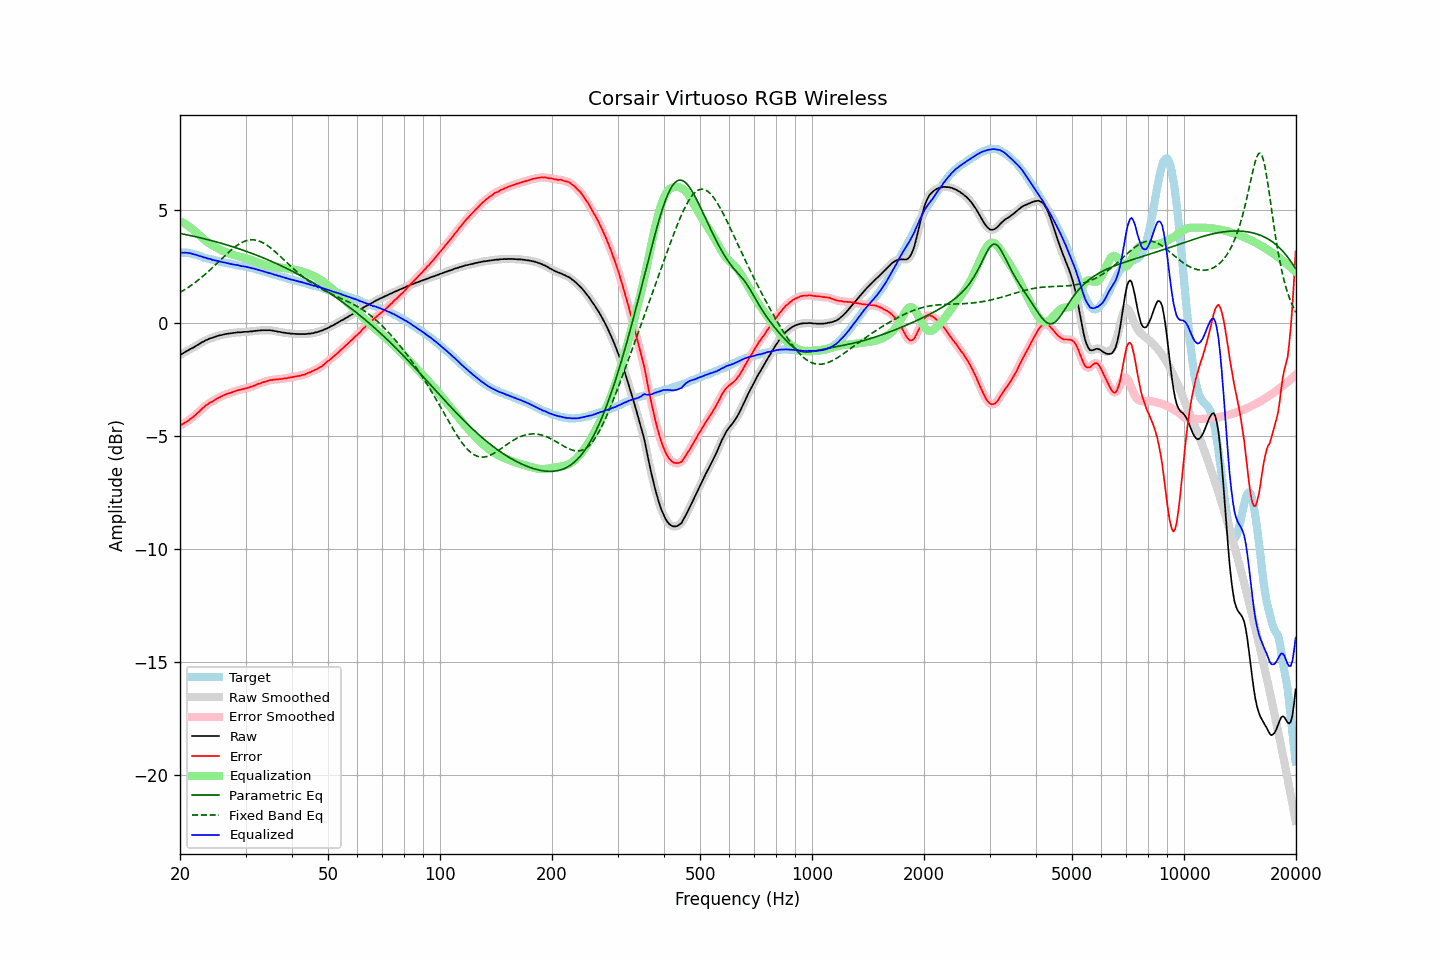

The file beside this chart, header and first rows:
frequency, raw, error, smoothed, error_smoothed, equalization, parametric_eq, fixed_band_eq, equalized_raw, equalized_smoothed, target
20.00, -1.41, -4.54, -1.41, -4.53, 4.53, 3.98, 1.36, 3.12, 3.12, 3.13
20.20, -1.36, -4.48, -1.36, -4.49, 4.49, 3.97, 1.41, 3.13, 3.13, 3.13
20.40, -1.33, -4.45, -1.32, -4.45, 4.45, 3.95, 1.45, 3.12, 3.13, 3.13
20.61, -1.28, -4.40, -1.28, -4.41, 4.41, 3.94, 1.49, 3.13, 3.13, 3.13
20.81, -1.24, -4.36, -1.24, -4.36, 4.36, 3.92, 1.54, 3.13, 3.12, 3.12
21.02, -1.20, -4.32, -1.20, -4.32, 4.32, 3.91, 1.58, 3.12, 3.12, 3.12
21.23, -1.16, -4.26, -1.16, -4.27, 4.27, 3.89, 1.63, 3.11, 3.11, 3.10
21.44, -1.12, -4.21, -1.12, -4.21, 4.21, 3.88, 1.68, 3.09, 3.09, 3.09
21.66, -1.09, -4.16, -1.08, -4.16, 4.16, 3.86, 1.73, 3.07, 3.07, 3.07
21.87, -1.05, -4.10, -1.04, -4.10, 4.10, 3.85, 1.78, 3.05, 3.05, 3.05
22.09, -1.00, -4.04, -1.00, -4.04, 4.03, 3.83, 1.84, 3.04, 3.03, 3.04
22.31, -0.96, -3.97, -0.96, -3.97, 3.97, 3.81, 1.89, 3.01, 3.01, 3.01
22.54, -0.92, -3.91, -0.91, -3.91, 3.90, 3.80, 1.95, 2.98, 2.99, 2.99
22.76, -0.87, -3.84, -0.87, -3.84, 3.84, 3.78, 2.01, 2.97, 2.96, 2.97
22.99, -0.83, -3.77, -0.83, -3.77, 3.77, 3.76, 2.07, 2.94, 2.94, 2.94
23.22, -0.80, -3.71, -0.79, -3.70, 3.71, 3.75, 2.13, 2.91, 2.92, 2.91
23.45, -0.75, -3.64, -0.76, -3.65, 3.65, 3.73, 2.19, 2.91, 2.90, 2.89
23.69, -0.73, -3.61, -0.72, -3.59, 3.60, 3.71, 2.25, 2.87, 2.88, 2.88
23.92, -0.69, -3.54, -0.69, -3.55, 3.55, 3.69, 2.32, 2.86, 2.86, 2.86
24.16, -0.66, -3.50, -0.67, -3.51, 3.50, 3.67, 2.39, 2.85, 2.84, 2.84
24.40, -0.65, -3.47, -0.64, -3.46, 3.46, 3.66, 2.45, 2.81, 2.82, 2.82
24.65, -0.62, -3.42, -0.62, -3.42, 3.42, 3.64, 2.52, 2.80, 2.80, 2.80
24.89, -0.60, -3.38, -0.60, -3.38, 3.38, 3.62, 2.59, 2.78, 2.78, 2.78
25.14, -0.57, -3.34, -0.57, -3.34, 3.34, 3.60, 2.66, 2.77, 2.77, 2.77
25.39, -0.55, -3.30, -0.55, -3.30, 3.30, 3.58, 2.72, 2.75, 2.75, 2.75
25.65, -0.53, -3.27, -0.53, -3.26, 3.26, 3.56, 2.79, 2.74, 2.73, 2.74
25.91, -0.52, -3.23, -0.51, -3.23, 3.23, 3.54, 2.86, 2.71, 2.72, 2.71
26.16, -0.50, -3.20, -0.50, -3.20, 3.20, 3.52, 2.93, 2.70, 2.70, 2.70
26.43, -0.48, -3.16, -0.48, -3.16, 3.17, 3.50, 3.00, 2.69, 2.69, 2.69
26.69, -0.47, -3.13, -0.47, -3.14, 3.14, 3.47, 3.07, 2.67, 2.67, 2.66
26.96, -0.46, -3.11, -0.46, -3.11, 3.11, 3.45, 3.13, 2.65, 2.65, 2.65
27.23, -0.45, -3.09, -0.45, -3.09, 3.09, 3.43, 3.19, 2.64, 2.64, 2.64
27.50, -0.44, -3.07, -0.44, -3.07, 3.06, 3.41, 3.26, 2.62, 2.62, 2.63
27.77, -0.43, -3.04, -0.43, -3.04, 3.04, 3.39, 3.32, 2.61, 2.61, 2.61
28.05, -0.42, -3.02, -0.42, -3.01, 3.01, 3.36, 3.37, 2.60, 2.60, 2.60
28.33, -0.41, -2.98, -0.41, -2.99, 2.99, 3.34, 3.42, 2.58, 2.58, 2.58
28.62, -0.40, -2.96, -0.40, -2.97, 2.97, 3.32, 3.48, 2.57, 2.57, 2.57
28.90, -0.40, -2.95, -0.40, -2.95, 2.95, 3.29, 3.52, 2.55, 2.55, 2.55
29.19, -0.40, -2.93, -0.39, -2.93, 2.93, 3.27, 3.56, 2.53, 2.54, 2.53
29.48, -0.39, -2.92, -0.39, -2.92, 2.91, 3.24, 3.60, 2.53, 2.53, 2.53
29.78, -0.38, -2.90, -0.38, -2.90, 2.90, 3.22, 3.63, 2.52, 2.51, 2.52
30.08, -0.38, -2.89, -0.38, -2.88, 2.88, 3.19, 3.65, 2.50, 2.50, 2.51
30.38, -0.38, -2.86, -0.37, -2.86, 2.86, 3.17, 3.67, 2.48, 2.49, 2.48
30.68, -0.37, -2.84, -0.37, -2.84, 2.84, 3.14, 3.69, 2.47, 2.47, 2.47
30.99, -0.36, -2.81, -0.36, -2.82, 2.81, 3.12, 3.70, 2.46, 2.45, 2.45
31.30, -0.36, -2.80, -0.35, -2.79, 2.79, 3.09, 3.70, 2.43, 2.44, 2.44
31.61, -0.34, -2.76, -0.34, -2.77, 2.76, 3.06, 3.70, 2.42, 2.42, 2.43
31.93, -0.34, -2.74, -0.34, -2.74, 2.74, 3.03, 3.68, 2.40, 2.40, 2.40
32.24, -0.33, -2.70, -0.33, -2.71, 2.71, 3.01, 3.67, 2.38, 2.38, 2.37
32.57, -0.32, -2.68, -0.32, -2.68, 2.68, 2.98, 3.65, 2.36, 2.36, 2.36
32.89, -0.32, -2.66, -0.31, -2.65, 2.66, 2.95, 3.62, 2.34, 2.34, 2.35
33.22, -0.31, -2.62, -0.31, -2.63, 2.63, 2.92, 3.59, 2.32, 2.32, 2.31
33.55, -0.31, -2.61, -0.31, -2.61, 2.60, 2.89, 3.55, 2.30, 2.30, 2.30
33.89, -0.31, -2.59, -0.31, -2.58, 2.58, 2.86, 3.51, 2.27, 2.27, 2.28
34.23, -0.31, -2.56, -0.31, -2.56, 2.56, 2.83, 3.46, 2.25, 2.25, 2.25
34.57, -0.31, -2.54, -0.31, -2.54, 2.54, 2.80, 3.41, 2.23, 2.24, 2.23
34.92, -0.31, -2.52, -0.31, -2.52, 2.53, 2.77, 3.36, 2.22, 2.22, 2.21
35.27, -0.32, -2.51, -0.32, -2.51, 2.51, 2.74, 3.30, 2.20, 2.20, 2.20
35.62, -0.33, -2.50, -0.33, -2.50, 2.50, 2.71, 3.24, 2.17, 2.17, 2.17
35.97, -0.35, -2.50, -0.34, -2.50, 2.49, 2.68, 3.18, 2.15, 2.15, 2.15
... 635 more rows
